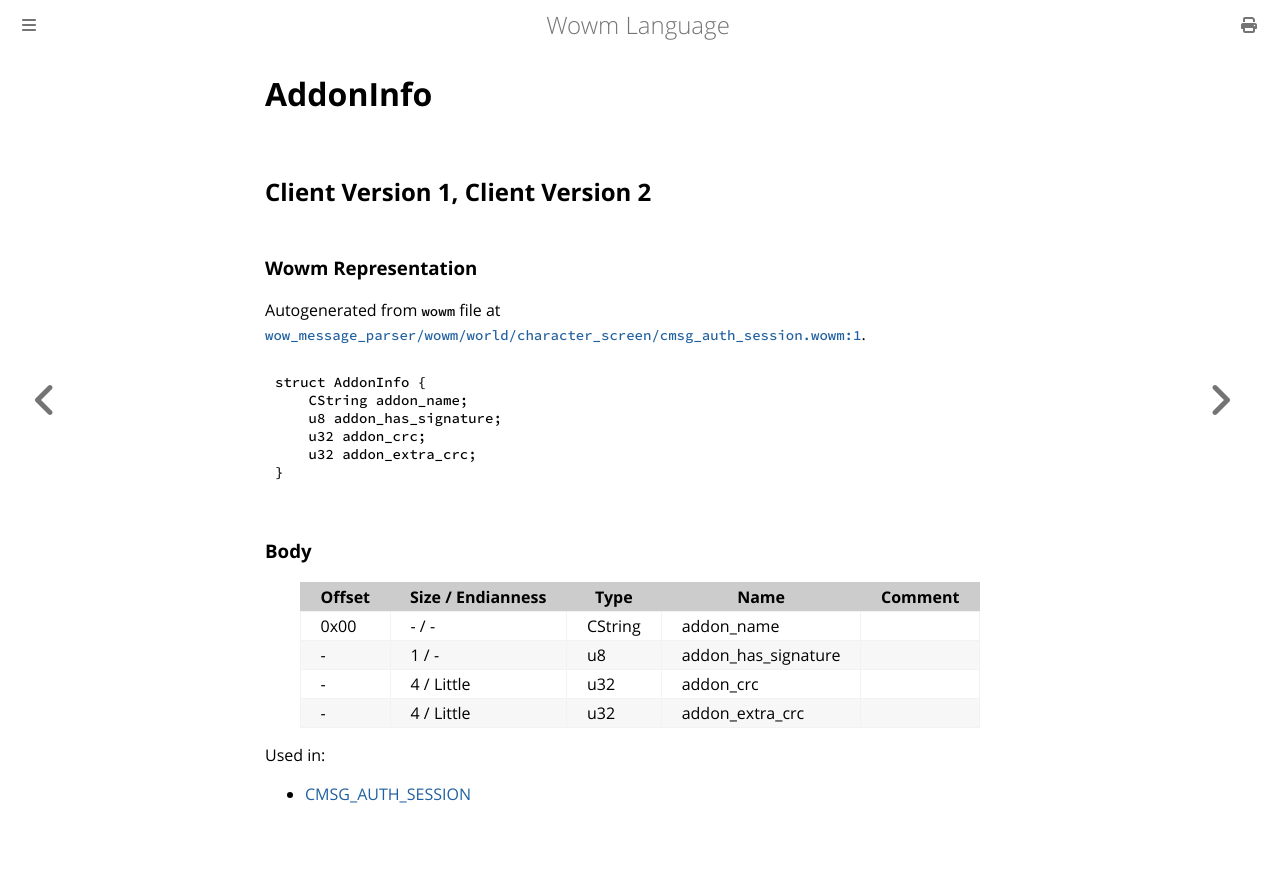

repository: gtker/wow_messages · page: docs/addoninfo.html · generator: mdbook

# AddonInfo

## Client Version 1, Client Version 2

### Wowm Representation

Autogenerated from `wowm` file at [`wow_message_parser/wowm/world/character_screen/cmsg_auth_session.wowm:1`](https://github.com/gtker/wow_messages/tree/main/wow_message_parser/wowm/world/character_screen/cmsg_auth_session.wowm#L1).
```rust,ignore
struct AddonInfo {
    CString addon_name;
    u8 addon_has_signature;
    u32 addon_crc;
    u32 addon_extra_crc;
}
```
### Body

| Offset | Size / Endianness | Type | Name | Comment |
| ------ | ----------------- | ---- | ---- | ------- |
| 0x00 | - / - | CString | addon_name |  |
| - | 1 / - | u8 | addon_has_signature |  |
| - | 4 / Little | u32 | addon_crc |  |
| - | 4 / Little | u32 | addon_extra_crc |  |


Used in:
* [CMSG_AUTH_SESSION](cmsg_auth_session.md)
